pico-8 play session: mixed d-pad (fixed 12-tick cycle)

[t = 2 s] mixed d-pad (1.2s cycle ×~1): → ← ↑ ↓ + 🅾/❎ taps, ~2s
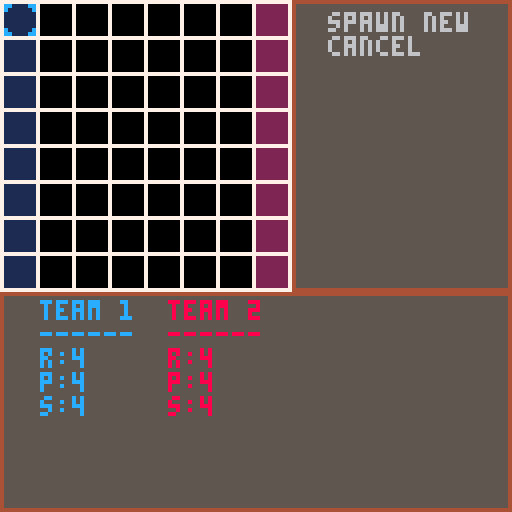
[t = 6 s] mixed d-pad (1.2s cycle ×~5): → ← ↑ ↓ + 🅾/❎ taps, ~6s
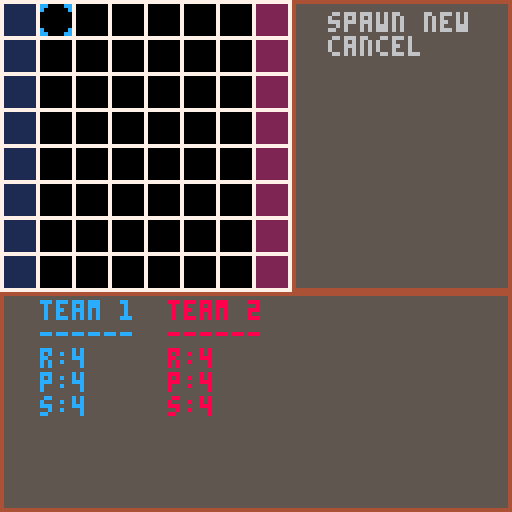

pico-8 cartridge
version 33
__lua__
--spacegrid
--by henry and joseph

--grid size on screen from 0,0
grid_width_px=72
grid_height_px=72

--grid config
grid_size=8
empty_space_val=-1
cell_width=grid_width_px/grid_size
cell_height=grid_height_px/grid_size
t1_spawn={
	x1=1,y1=1,
	x2=1,y2=grid_size,
	col=1
}
t2_spawn={
	x1=grid_size,y1=1,
	x2=grid_size,y2=grid_size,
	col=2
}

--the player whose turn it is
turn=1 --either 1 or 2

--text dist horz/vert
--from hud box corner
horz_edge_dist=10
vert_edge_dist=3

--hud colors
hud_box_color=5
hud_border_color=4

--side hud box text config
side_text_x=grid_width_px+horz_edge_dist
side_text_y=vert_edge_dist
side_text_spacing=6
cur_spacing=7
side_text_color=6

--bottom hud box text spacing
btm_text_line_spacing=6
btm_text_column_spacing=4*8

--bottom hud box team 1 config
btm_text_t1_x=horz_edge_dist
btm_text_t1_y=grid_height_px+vert_edge_dist
t1_text_color=12

--bottom hud box team 2 config
btm_text_t2_x=btm_text_t1_x+btm_text_column_spacing
btm_text_t2_y=btm_text_t1_y
t2_text_color=8

--cursor modes
gmode="grid"
mmode="menu"

--side hud menu options

--sample menu options
sample_side_opts={
	text={
		"hello",
		"strategy",
		"world",
		"cancel",
	},
	callback={
		function(cur,teams,grid) menu_sample_hello() end,
		function(cur,teams,grid) menu_sample_strategy() end,
		function(cur,teams,grid) menu_sample_world() end,
		function(cur,teams,grid) menu_exit(cur) end,
	}
}

--options for when the side
--menu should be empty
menu_empty_opts={
	text={
		"select\na space..."
	},
	callback={
		function(cur,teams,grid) end
	}
}

--options for when the player
--selects a space in their own
--spawn area
spawn_area_opts={
	text={
		"spawn new",
		"cancel",
	},
	callback={
		function(cur,teams,grid) menu_spawn_new(cur,teams) end,
		function(cur,teams,grid) menu_exit(cur) end
	}
}

--options for when the player
--selects an empty space on the
--grid (not in either spawn
--area)
empty_space_opts={
	text={
		"cancel",
	},
	callback={
		function(cur,teams,grid) menu_exit(cur) end,
	}
}

--options for when the player
--selects a grid space
--containing one of their own
--ships
ship_opts={
	text={
		"move",
		"attack",
		"cancel",
	},
	callback={
		function(cur,teams,grid) menu_ship_move(cur) end,
		function(cur,teams,grid) menu_ship_attack(cur) end,
		function(cur,teams,grid) menu_exit(cur) end,
	}
}

--options for when a player is
--trying to spawn a new ship
spawn_new_opts={
	text={
		"rock",
		"paper",
		"scissors",
		"cancel",
	},
	callback={
		function(cur,teams,grid) menu_spawn_new_r(cur,teams,grid) end,
		function(cur,teams,grid) menu_spawn_new_p(cur,teams,grid) end,
		function(cur,teams,grid) menu_spawn_new_s(cur,teams,grid) end,
		function(cur,teams,grid) menu_exit(cur) end,
	}
}

--the current side menu options
side_opts=menu_empty_opts

function _init()
	grid=init_grid(grid_size)
	
	hud=init_hud()
	
	teams={
		init_team(),
		init_team()
	}
	
	cur={
		init_cursor(1),
		init_cursor(2)
	}
	
end

function _update60()
	update_cursor(cur[turn],grid,#side_opts.text,teams)
	if btnp(🅾️) then
		gridh(grid)
	end
end

function _draw()
	cls()
	draw_grid()
	draw_hud(hud,side_opts)
	draw_cursor(cur[turn],cell_width,cell_height)
end
-->8
--tab 1: grid

function init_grid(size)
	assert(size>0)

	grid={}
	
	for y=1,size do
		add(grid,{})
		for x=1,size do
			add(grid[y],empty_space_val)
		end
	end
	
	return grid
end

function update_grid()
end

function draw_grid()
	--draw team 1 placement area
	rectfill((t1_spawn.x1-1)*cell_width,(t1_spawn.y1-1)*cell_height,t1_spawn.x2*cell_width,t1_spawn.y2*cell_height,t1_spawn.col)
	
	--draw team 2 placement area
	rectfill((t2_spawn.x1-1)*cell_width,(t2_spawn.y1-1)*cell_height,t2_spawn.x2*cell_width,t2_spawn.y2*cell_height,t2_spawn.col)
	
	--draw gridlines
	for y=1,#grid do
		for x=1,#grid[y] do
			draw_x=(x-1) * cell_width
			draw_y=(y-1) * cell_height
			
			--draw grid cell
			rect(draw_x,draw_y,draw_x+cell_width,draw_y+cell_height,7)
			
			--if cell is not empty, draw
			--the ship in that cell
			local contents=grid_get(grid,x,y)
			if contents!=empty_space_val then
				draw_ship(contents)
			end
			
		end
	end
	
end

function grid_get(grid,gx,gy)
	assert(gx>=1, "gx is too small")
	assert(gx<=grid_size, "gx is too large")
	assert(gy>=1, "gy is too small")
	assert(gy<=grid_size, "gy is too large")
	
	return grid[gy][gx]
end

function gridh(grid)
	for y=1,#grid do
		printline=""
		for x=1,#grid[y] do
			contents=grid_get(grid,x,y)
			if contents==empty_space_val then
				printline=printline.."_"
			else
				printline=printline..contents.class
			end
		end
		printh(printline)
	end
	printh("\n")
end
-->8
--tab 2: ship

--[[
ship_types={"r", --rock
            "p", --paper
            "s"} --scissors
--]]

ship_class_rock="r"
ship_class_paper="p"
ship_class_scissors="s"

function init_ship(team_number,_x,_y,_class)

	assert(_class!=nil)
	
	local tmp_sprite=-1
	
	if team_number==1 then
		if _class==ship_class_rock then
			tmp_sprite=17
		elseif _class==ship_class_paper then
			tmp_sprite=33
		elseif _class==ship_class_scissors then
			tmp_sprite=49
		end
		
	elseif team_number==2 then
		if _class==ship_class_rock then
			tmp_sprite=19
		elseif _class==ship_class_paper then
			tmp_sprite=35
		elseif _class==ship_class_scissors then
			tmp_sprite=51
		end
		
	end
	
	ship={
		--which sprite to draw
		sprite=tmp_sprite,
		
		--which team the ship is on
		--(either 1 or 2)
		team=team_number,
		
		--ship position on grid
		x=_x,
		y=_y,
		
		--ship class (r/p/s)
		class=_class,
		
		--ship stats
		atk=20.0, --base dmg output
		
		def=5.0, --base incoming
		         --damage subtractor
		
		hp=100.0, --health
		
		skill=0.75, --% chance to
		            --land a hit when
		            --attacking
		
		luck=0.10 --% chance to land
		          --a critical hit
	}
	
	
	return ship
end

function update_ship()
end

function draw_ship(s)
	spr(s.sprite,
	    (s.x-1)*cell_width+1,
	    (s.y-1)*cell_height+1)
end

function shiph(s)
	printh("ship at ("..s.x..","..s.y..")\n\tclass="..s.class.."\n")
end
-->8
--tab 3: cursor

function init_cursor(n)
	assert(n==1 or n==2, "cursor number must be 1 or 2")

	cur={
		--cursor mode (grid or menu)
		mode=gmode,
	
		--grid cursor
		x=1,
		y=1,
		sprt_g=n,
		
		--menu cursor
		n=1,
		sprt_m=n+1
	}
	return cur
end

function update_cursor(cur,grid,menu_size,teams)
	if cur.mode==gmode then
		if btnp(⬆️) and cur.y>1 then
			cur.y-=1
		end
		
		if btnp(⬇️) and cur.y<#grid then
			cur.y+=1
		end
		
		if btnp(⬅️) and cur.x>1 then
			cur.x-=1
		end
		
		if btnp(➡️) and cur.x<#grid then
			cur.x+=1
		end
		
		--space selection
		if btnp(❎) then
			if turn==1 then
				--check if cursor is in
				--the spawn area for team 1
				if in_spawn_area_1(cur)	then
					--cursor is in spawn area
					
					--set menu options
					--accordingly
					side_opts=spawn_area_opts
					
					--set the cursor mode to
					--menu
					cur.mode=mmode
					
				else
					--cursor is not in spawn
					--area
					
					contents=grid_get(grid,cur.x,cur.y)
					
					if contents==empty_space_val then
						--cursor in empty space
						printh("cursor is over empty space\n")
					elseif contents.team==turn then
						--cursor is over player's
						--ship
						printh("cursor is over player's ship\n")
					else
						--cursor is over enemy's
						--ship
						printh("cursor is over enemy's ship\n")
					end
				end
				
			elseif turn==2 then
				--check if cursor is in
				--the spawn area for team 2
				if in_spawn_area_2(cur)	then
					--cursor is in spawn area
					
					--set menu options
					--accordingly
					side_opts=spawn_area_opts
					
					--set the cursor mode to
					--menu
					cur.mode=mmode
					
				else
					--cursor is not in spawn
					--area
					
					--check if cursor is over
					--a piece or an empty
					--space
				end
			
			end
		end
		
	elseif cur.mode==mmode then
		if btnp(⬆️) then
			cur.n-=1
			if cur.n<1 then
				cur.n=menu_size
			end
		end
		
		if btnp(⬇️) then
			cur.n+=1
			if cur.n>menu_size then
				cur.n=1
			end
		end
		
		if btnp(❎) then
			select_opt(cur,teams,grid)
		end
		
		if btnp(🅾️) then
			cur.mode=gmode
		end
		
	end
end

function draw_cursor(cur)
	if cur.mode==gmode then
		spr(cur.sprt_g,(cur.x-1)*cell_width+1,(cur.y-1)*cell_height+1)
	elseif cur.mode==mmode then
		spr(cur.sprt_m,
					side_text_x-cur_spacing,
					side_text_y+(cur.n-1)*side_text_spacing)
	end
end

function select_opt(cur,teams,grid)
	side_opts.callback[cur.n](cur,teams,grid)
end

function in_spawn_area_1(cur)
	return t1_spawn.x1<=cur.x
	       and cur.x<=t1_spawn.x2
	       and t1_spawn.y1<=cur.y
	       and cur.y<=t1_spawn.y2
end

function in_spawn_area_2(cur)
	return t2_spawn.x1<=cur.x
	       and cur.x<=t2_spawn.x2
	       and t2_spawn.y1<=cur.y
	       and cur.y<=t2_spawn.y2
end
-->8
--tab 4: team

function init_team()
	team={
		r=4,
		p=4,
		s=4,
		active_ships=0,
	}
	
	return team
end

function update_team(t)
end

function draw_team(t)
end

function generate_team_hud_text(t,n)
	lines={
		"team "..n,
		"------",
		"r:"..t.r,
		"p:"..t.p,
		"s:"..t.s
	}
	
	return lines
end
-->8
--tab 5: hud

function init_hud()
end

function update_hud(h,t1,t2)
end

function draw_hud(h,side_opts)
	--side menu box + border
	draw_hud_box(grid_width_px+1,0,127,grid_height_px,hud_box_color,hud_border_color)
	
	--side menu box text
	draw_hud_text(side_text_x,side_text_y,side_opts.text,side_text_spacing,side_text_color)
	
	--bottom box + border
	draw_hud_box(0,grid_height_px+1,127,127,hud_box_color,hud_border_color)
	
	--bottom box text: team 1
	draw_hud_text(btm_text_t1_x,btm_text_t1_y,generate_team_hud_text(teams[1],1),btm_text_line_spacing,t1_text_color)
	
	--bottom box text: team 2
	draw_hud_text(btm_text_t2_x,btm_text_t2_y,generate_team_hud_text(teams[2],2),btm_text_line_spacing,t2_text_color)
end

function draw_hud_box(x1,y1,x2,y2,box_color,border_color)
	rectfill(x1,y1,x2,y2,box_color)
	rect(x1,y1,x2,y2,border_color)
end

function draw_hud_text(x,y,lines,line_spacing,text_color)
	for l=1,#lines do
		print(lines[l],x,y+(l-1)*line_spacing,text_color)
	end
end
-->8
--tab 6: menu callbacks

--sample menu callbacks
function menu_sample_hello()
	printh("hello")
end

function menu_sample_strategy()
	printh("strategy")
end

function menu_sample_world()
	printh("world!")
end

--menu exit callback
function menu_exit(cur)
	cur.mode=gmode
	cur.n=1
	side_opts=menu_empty_opts
	printh("exited side menu\n")
end

--ship spawner callbacks
function menu_spawn_new(cur,teams)
	side_opts=spawn_new_opts
end

function menu_spawn_new_r(cur,teams,grid)
	if teams[turn].r>0 then
		--create a rock ship
		rship=init_ship(turn,cur.x,cur.y,ship_class_rock)
		shiph(rship)
		
		--add that ship to the grid
		gridh(grid)
		grid[cur.y][cur.x]=rship
		gridh(grid)
		
		--decrement the idle rock ship
		--counter for the appropriate
		--team
		teams[turn].r-=1
		
		--increment the active ship
		--counter for the appropriate
		--team
		teams[turn].active_ships+=1
		
		printh("spawned new rock for team "..turn.."\n")
	else
		printh("all out of rocks!\n")
	end
	menu_exit(cur)
end

function menu_spawn_new_p(cur,teams,grid)
	if teams[turn].p>0 then
		--create a rock ship
		pship=init_ship(turn,cur.x,cur.y,ship_class_paper)
		shiph(pship)
		
		--add that ship to the grid
		grid[cur.y][cur.x]=pship
		gridh(grid)
		
		--decrement the idle paper
		--ship counter for the
		--appropriate team
		teams[turn].p-=1
		
		--increment the active ship
		--counter for the appropriate
		--team
		teams[turn].active_ships+=1
		
		printh("spawned new paper for team "..turn.."\n")
	else
		printh("all out of papers!\n")
	end
	menu_exit(cur)
end

function menu_spawn_new_s(cur,teams,grid)
	if teams[turn].s>0 then
		--create a rock ship
		sship=init_ship(turn,cur.x,cur.y,ship_class_scissors)
		shiph(pship)
		
		--add that ship to the grid
		grid[cur.y][cur.x]=sship
		gridh(grid)
		
		--decrement the idle scissors
		--ship counter for the
		--appropriate team
		teams[turn].s-=1
		
		--increment the active ship
		--counter for the appropriate
		--team
		teams[turn].active_ships+=1
		
		printh("spawned new scissors for team "..turn.."\n")
	else
		printh("all out of scissors!\n")
	end
	menu_exit(cur)
end

--ship action callbacks
function menu_ship_move(cur)
end

function menu_ship_attack(cur)
end
-->8
--tab 7: cursor fsm

--defines the cursor mode
cursor_modes={
	grid_mode="grd",
	menu_mode="mnu",
}

selection_states={
	selection="sel",
	move="mov",
	attack="atk",
	move_and_attack="maa",
}

--defines what the cursor is
--pointing at
space_states={
	menu_opt="mop",
	free_spawn_space="fss",
	free_neutral_space="fns",
	enemy_spawn_space="ess",
	occupied_friendly_space="ofs",
	occupied_enemy_space="oes",
}
__gfx__
00000000cc0000cccccc000088000088888800000000000000000000000000000000000000000000000000000000000000000000000000000000000000000000
00000000c000000cc11cc00080000008822880000000000000000000000000000000000000000000000000000000000000000000000000000000000000000000
0070070000000000c1c1cc0000000000828288000000000000000000000000000000000000000000000000000000000000000000000000000000000000000000
0007700000000000c1c1cc0000000000828288000000000000000000000000000000000000000000000000000000000000000000000000000000000000000000
0007700000000000c11cc00000000000822880000000000000000000000000000000000000000000000000000000000000000000000000000000000000000000
0070070000000000cccc000000000000888800000000000000000000000000000000000000000000000000000000000000000000000000000000000000000000
00000000c000000c0000000080000008000000000000000000000000000000000000000000000000000000000000000000000000000000000000000000000000
00000000cc0000cc0000000088000088000000000000000000000000000000000000000000000000000000000000000000000000000000000000000000000000
00000000000550000000000000055000000000000000000000000000000000000000000000000000000000000000000000000000000000000000000000000000
00000000005555000000000000555500000000000000000000000000000000000000000000000000000000000000000000000000000000000000000000000000
0000000005ccc5500000000005888550000000000000000000000000000000000000000000000000000000000000000000000000000000000000000000000000
0000000055c5c5550000000055858555000000000000000000000000000000000000000000000000000000000000000000000000000000000000000000000000
0000000055cc55550000000055885555000000000000000000000000000000000000000000000000000000000000000000000000000000000000000000000000
0000000005c5c5500000000005858550000000000000000000000000000000000000000000000000000000000000000000000000000000000000000000000000
00000000005555000000000000555500000000000000000000000000000000000000000000000000000000000000000000000000000000000000000000000000
00000000000550000000000000055000000000000000000000000000000000000000000000000000000000000000000000000000000000000000000000000000
00000000777776000000000077777600000000000000000000000000000000000000000000000000000000000000000000000000000000000000000000000000
00000000777776600000000077777660000000000000000000000000000000000000000000000000000000000000000000000000000000000000000000000000
00000000711176660000000078887666000000000000000000000000000000000000000000000000000000000000000000000000000000000000000000000000
00000000717177770000000078787777000000000000000000000000000000000000000000000000000000000000000000000000000000000000000000000000
00000000711177770000000078887777000000000000000000000000000000000000000000000000000000000000000000000000000000000000000000000000
00000000717777770000000078777777000000000000000000000000000000000000000000000000000000000000000000000000000000000000000000000000
00000000717777770000000078777777000000000000000000000000000000000000000000000000000000000000000000000000000000000000000000000000
00000000777777770000000077777777000000000000000000000000000000000000000000000000000000000000000000000000000000000000000000000000
00000000000000060000000000000006000000000000000000000000000000000000000000000000000000000000000000000000000000000000000000000000
00000000099000660000000009900066000000000000000000000000000000000000000000000000000000000000000000000000000000000000000000000000
00000000911906600000000098890660000000000000000000000000000000000000000000000000000000000000000000000000000000000000000000000000
00000000919990000000000098999000000000000000000000000000000000000000000000000000000000000000000000000000000000000000000000000000
00000000991990000000000099899000000000000000000000000000000000000000000000000000000000000000000000000000000000000000000000000000
00000000911906600000000098890660000000000000000000000000000000000000000000000000000000000000000000000000000000000000000000000000
00000000099000660000000009900066000000000000000000000000000000000000000000000000000000000000000000000000000000000000000000000000
00000000000000060000000000000006000000000000000000000000000000000000000000000000000000000000000000000000000000000000000000000000
